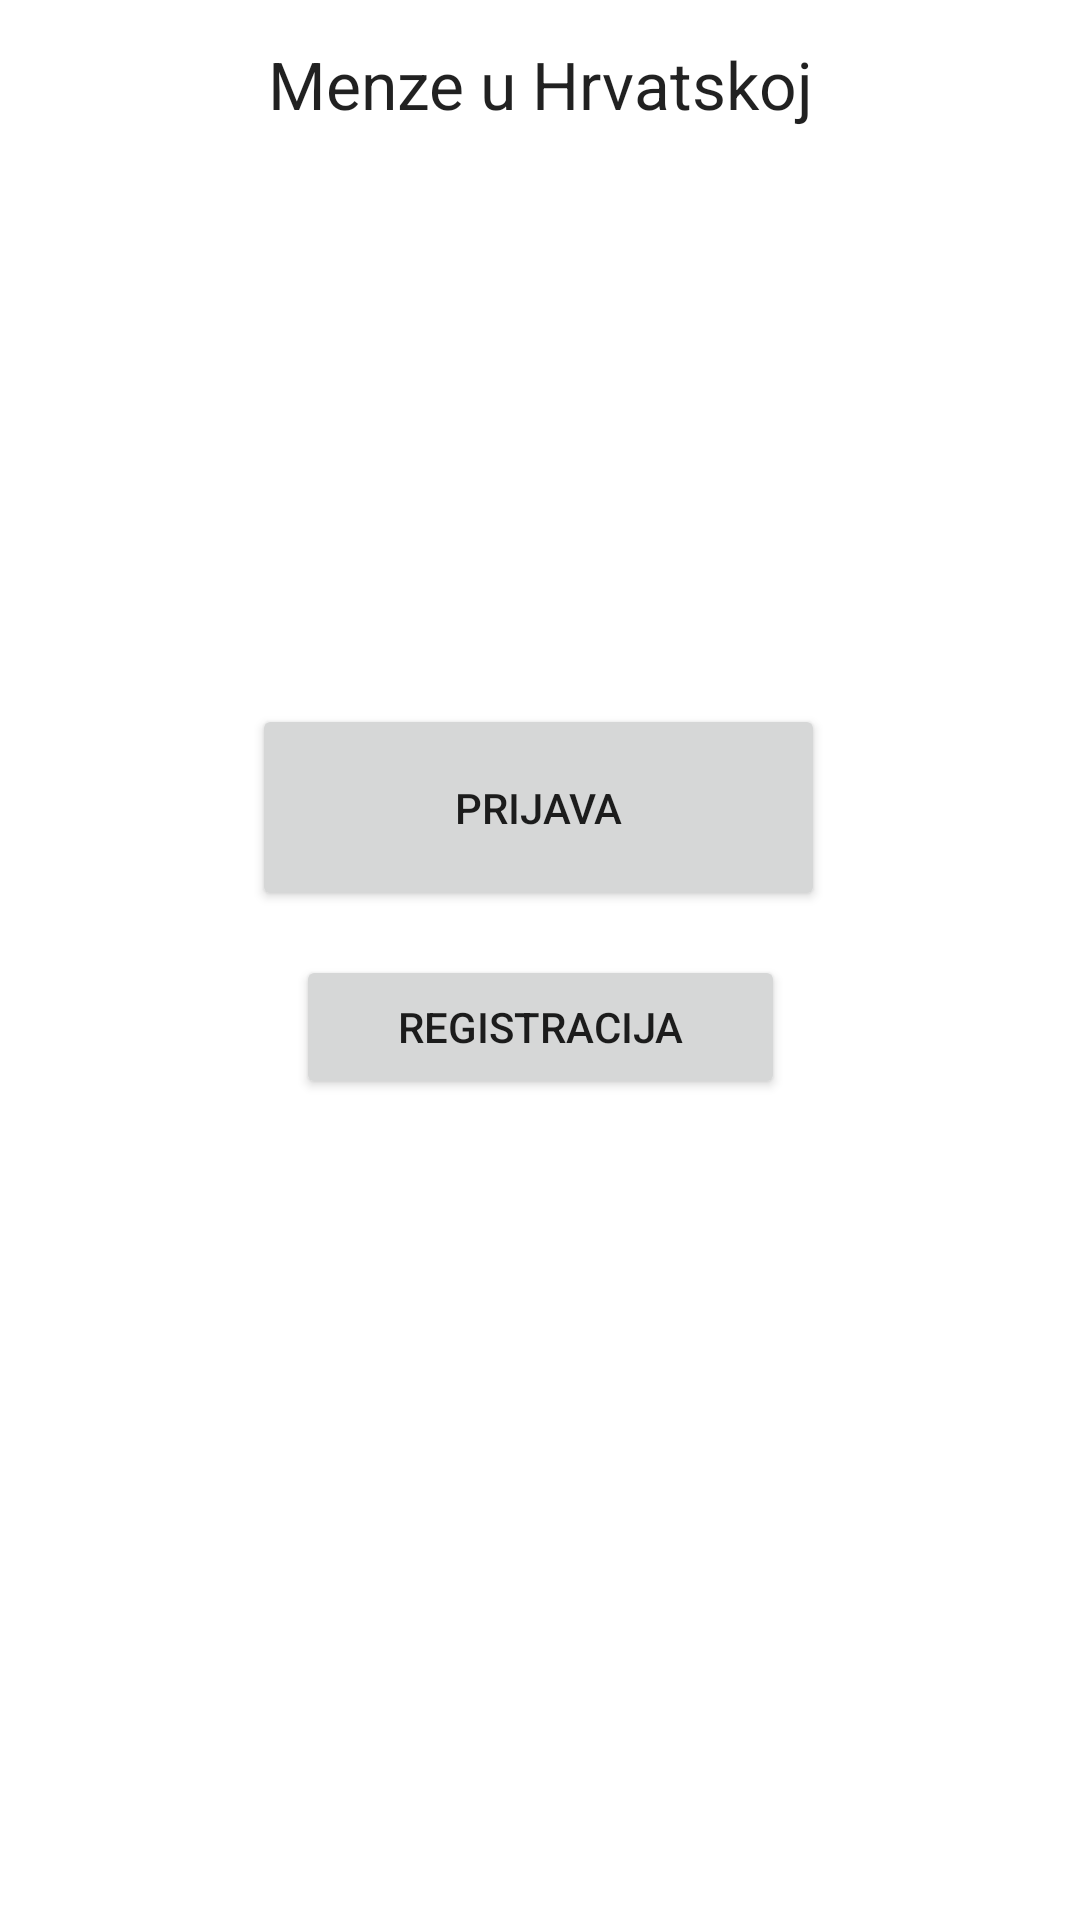

The Android layout XML behind this screen, and the referenced resources:
<!-- AndroidManifest.xml: application theme Theme.Androidmenza -->
<!-- res/layout/activity_main.xml -->
<?xml version="1.0" encoding="utf-8"?>
<androidx.constraintlayout.widget.ConstraintLayout xmlns:android="http://schemas.android.com/apk/res/android"
    xmlns:app="http://schemas.android.com/apk/res-auto"
    xmlns:tools="http://schemas.android.com/tools"
    android:layout_width="match_parent"
    android:layout_height="match_parent"
    tools:context=".MainActivity">
    <TextView
        android:id="@+id/title"
        android:layout_width="wrap_content"
        android:layout_height="wrap_content"
        android:text="Menze u Hrvatskoj"
        android:textAppearance="@style/TextAppearance.AppCompat.Large"
        app:layout_constraintBottom_toBottomOf="parent"
        app:layout_constraintEnd_toEndOf="parent"
        app:layout_constraintStart_toStartOf="parent"
        app:layout_constraintTop_toTopOf="parent"
        app:layout_constraintVertical_bias="0.022" />

    <Button
        android:id="@+id/button"
        android:layout_width="191dp"
        android:layout_height="69dp"
        android:layout_marginTop="192dp"
        android:text="Prijava"
        app:layout_constraintEnd_toEndOf="parent"
        app:layout_constraintHorizontal_bias="0.498"
        app:layout_constraintStart_toStartOf="parent"
        app:layout_constraintTop_toBottomOf="@+id/title" />

    <Button
        android:id="@+id/button2"
        android:layout_width="163dp"
        android:layout_height="48dp"
        android:text="Registracija"
        app:layout_constraintBottom_toBottomOf="parent"
        app:layout_constraintEnd_toEndOf="parent"
        app:layout_constraintStart_toStartOf="parent"
        app:layout_constraintTop_toBottomOf="@+id/button"
        app:layout_constraintVertical_bias="0.051" />

</androidx.constraintlayout.widget.ConstraintLayout>
<!-- resources referenced by this layout -->
<resources>
  <style name="Theme.Androidmenza" parent="Theme.MaterialComponents.DayNight.DarkActionBar">
          
          <item name="colorPrimary">@color/purple_500</item>
          <item name="colorPrimaryVariant">@color/purple_700</item>
          <item name="colorOnPrimary">@color/white</item>
          
          <item name="colorSecondary">@color/teal_200</item>
          <item name="colorSecondaryVariant">@color/teal_700</item>
          <item name="colorOnSecondary">@color/black</item>
          
          <item name="android:statusBarColor">?attr/colorPrimaryVariant</item>
          
      </style>
  <!-- not gathered from this repository: default colours our renderer supplied (Android Studio template values) -->
  <color name="purple_500">#FF6200EE</color>
  <color name="purple_700">#FF3700B3</color>
  <color name="teal_200">#FF03DAC5</color>
  <color name="teal_700">#FF018786</color>
  <color name="black">#FF000000</color>
  <color name="white">#FFFFFFFF</color>
</resources>
